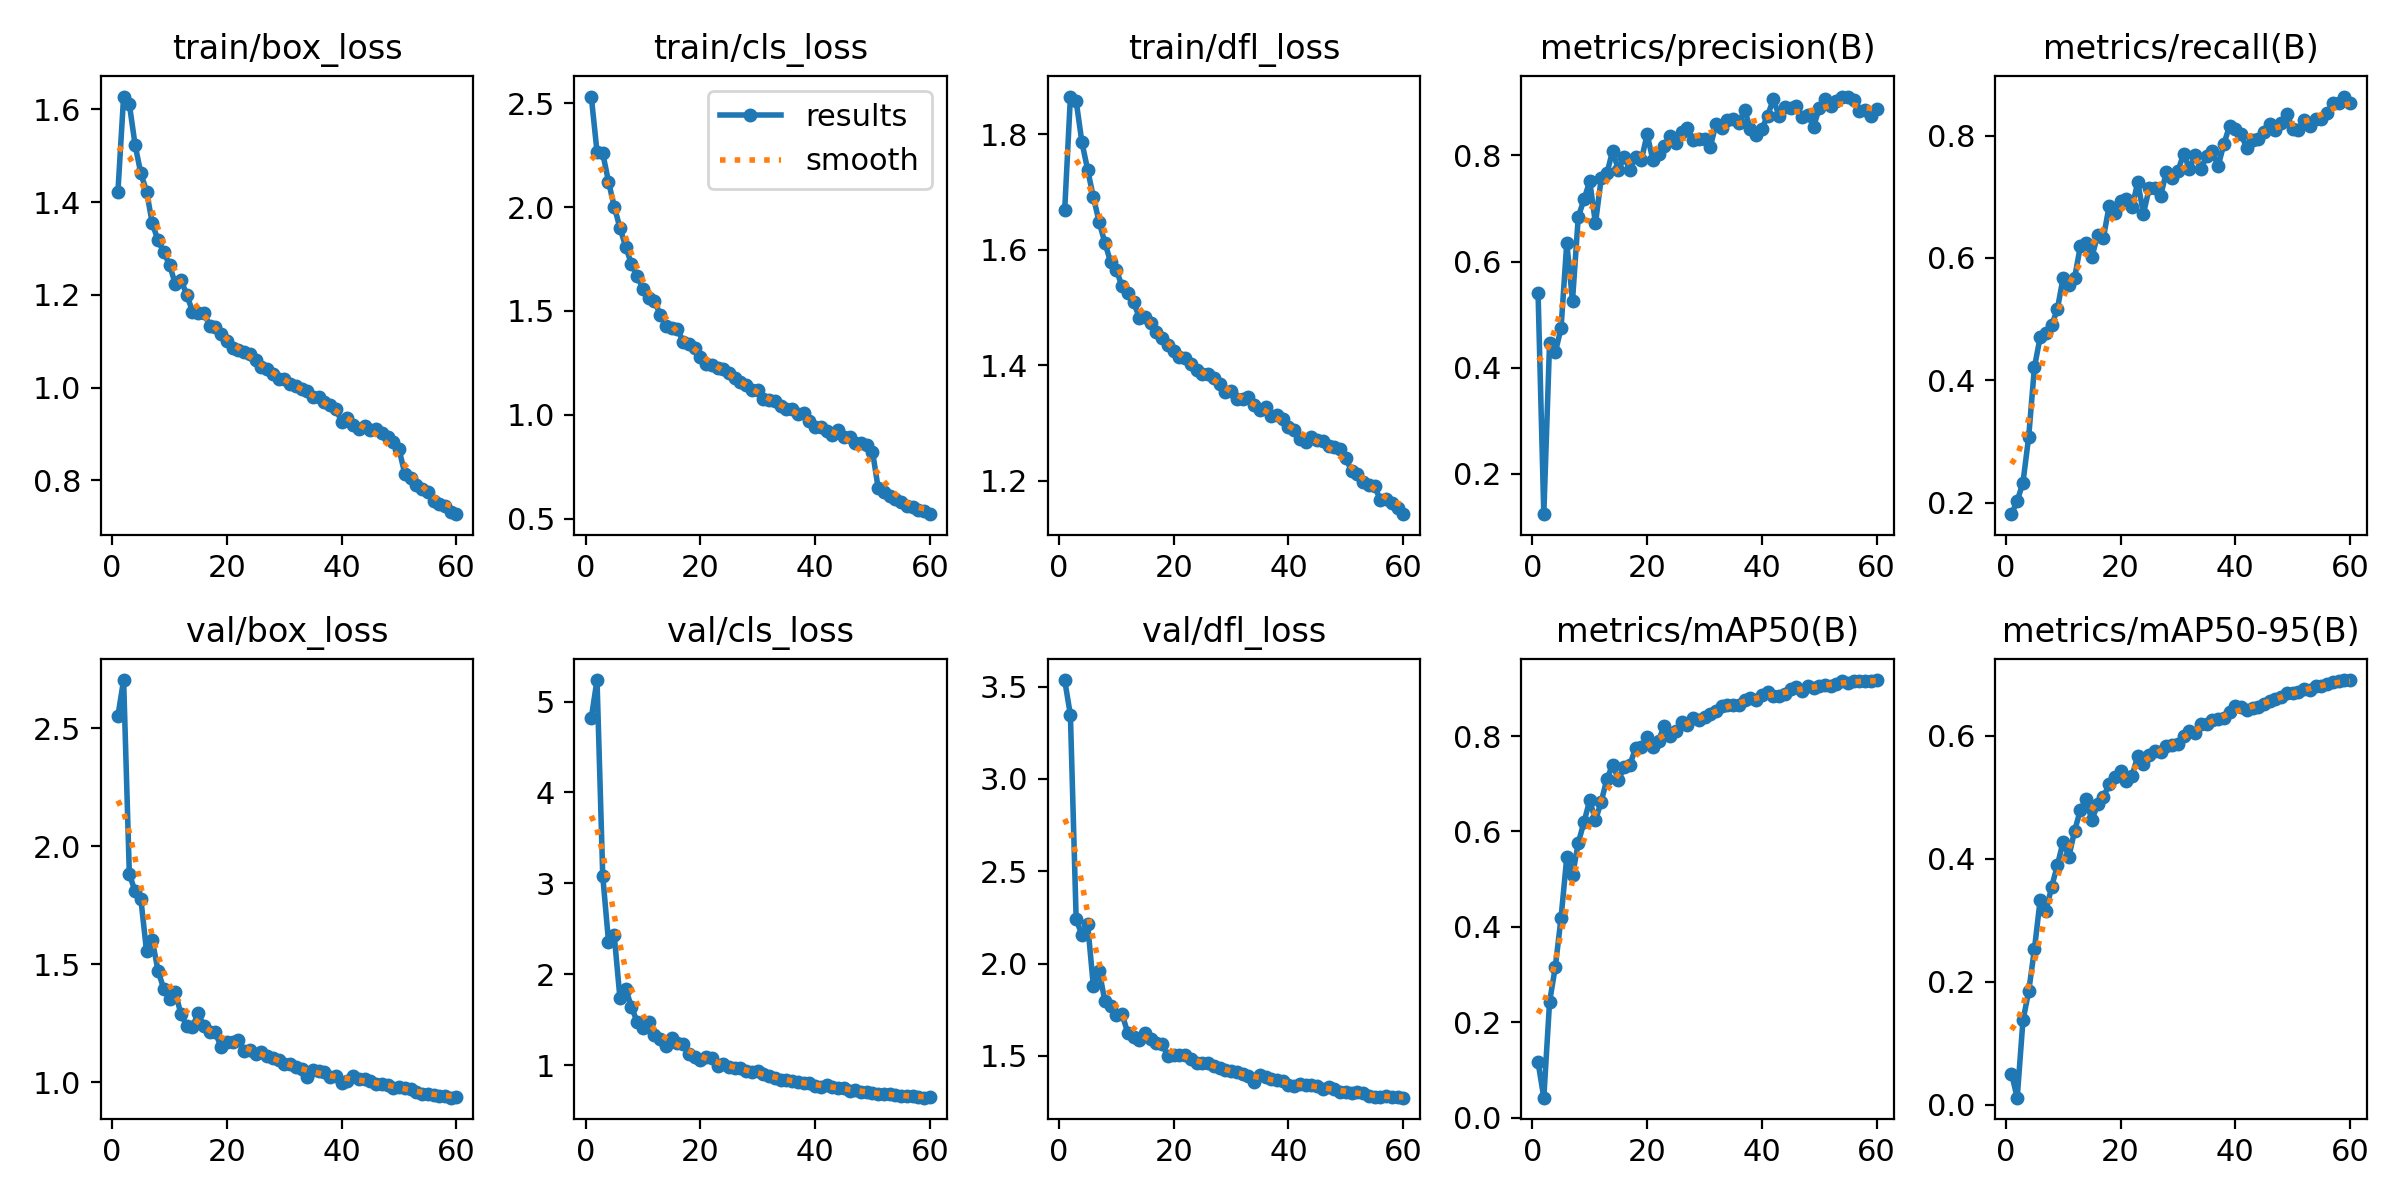

Values plotted in this chart, from the file beside it:
epoch, time, train/box_loss, train/cls_loss, train/dfl_loss, metrics/precision(B), metrics/recall(B), metrics/mAP50(B), metrics/mAP50-95(B), val/box_loss, val/cls_loss, val/dfl_loss, lr/pg0, lr/pg1, lr/pg2
1, 107.6, 1.421, 2.533, 1.668, 0.54, 0.1811, 0.116, 0.05087, 2.552, 4.817, 3.535, 0.0005537, 0.0005537, 0.0005537
2, 207.4, 1.628, 2.267, 1.865, 0.124, 0.2027, 0.04204, 0.01174, 2.704, 5.236, 3.346, 0.001091, 0.001091, 0.001091
3, 305.2, 1.611, 2.259, 1.857, 0.4463, 0.2326, 0.2424, 0.1372, 1.881, 3.082, 2.24, 0.00161, 0.00161, 0.00161
4, 403.3, 1.523, 2.123, 1.786, 0.429, 0.3074, 0.3155, 0.1845, 1.809, 2.361, 2.155, 0.001584, 0.001584, 0.001584
5, 501, 1.462, 2.003, 1.738, 0.4742, 0.4213, 0.4184, 0.253, 1.777, 2.43, 2.216, 0.001557, 0.001557, 0.001557
6, 598.1, 1.423, 1.9, 1.691, 0.6354, 0.4704, 0.546, 0.3334, 1.554, 1.737, 1.876, 0.001529, 0.001529, 0.001529
7, 694.3, 1.354, 1.81, 1.648, 0.5265, 0.477, 0.5077, 0.3148, 1.601, 1.842, 1.962, 0.001502, 0.001502, 0.001502
8, 790.3, 1.317, 1.725, 1.612, 0.6838, 0.4896, 0.5759, 0.3543, 1.471, 1.642, 1.798, 0.001474, 0.001474, 0.001474
9, 887.1, 1.292, 1.668, 1.579, 0.7172, 0.5164, 0.6195, 0.3896, 1.395, 1.48, 1.77, 0.001447, 0.001447, 0.001447
10, 984.1, 1.265, 1.608, 1.565, 0.7513, 0.5675, 0.6652, 0.4275, 1.353, 1.41, 1.72, 0.001419, 0.001419, 0.001419
11, 1082, 1.224, 1.564, 1.536, 0.6721, 0.5563, 0.6234, 0.4033, 1.381, 1.481, 1.726, 0.001392, 0.001392, 0.001392
12, 1179, 1.231, 1.55, 1.525, 0.7568, 0.5672, 0.6624, 0.4453, 1.288, 1.335, 1.624, 0.001364, 0.001364, 0.001364
13, 1276, 1.2, 1.482, 1.51, 0.7668, 0.619, 0.7098, 0.4792, 1.239, 1.289, 1.601, 0.001337, 0.001337, 0.001337
14, 1372, 1.164, 1.429, 1.482, 0.8089, 0.6245, 0.74, 0.4971, 1.235, 1.214, 1.588, 0.001309, 0.001309, 0.001309
15, 1469, 1.161, 1.416, 1.483, 0.7725, 0.601, 0.7083, 0.4625, 1.292, 1.302, 1.624, 0.001282, 0.001282, 0.001282
16, 1565, 1.161, 1.414, 1.473, 0.7967, 0.6366, 0.7341, 0.4885, 1.237, 1.25, 1.593, 0.001254, 0.001254, 0.001254
17, 1662, 1.133, 1.353, 1.458, 0.7732, 0.6317, 0.7397, 0.5, 1.213, 1.237, 1.571, 0.001227, 0.001227, 0.001227
18, 1759, 1.13, 1.339, 1.448, 0.797, 0.6841, 0.7748, 0.5209, 1.211, 1.121, 1.564, 0.001199, 0.001199, 0.001199
19, 1855, 1.115, 1.32, 1.434, 0.7914, 0.6729, 0.7761, 0.5322, 1.147, 1.092, 1.497, 0.001172, 0.001172, 0.001172
20, 1952, 1.1, 1.281, 1.425, 0.8399, 0.6925, 0.7977, 0.5425, 1.172, 1.058, 1.504, 0.001144, 0.001144, 0.001144
21, 2047, 1.086, 1.243, 1.414, 0.7917, 0.6969, 0.7767, 0.5268, 1.172, 1.096, 1.507, 0.001117, 0.001117, 0.001117
22, 2143, 1.081, 1.241, 1.412, 0.802, 0.6826, 0.7905, 0.5344, 1.18, 1.08, 1.505, 0.001089, 0.001089, 0.001089
23, 2239, 1.077, 1.223, 1.402, 0.8178, 0.7233, 0.8218, 0.5671, 1.134, 0.9889, 1.483, 0.001062, 0.001062, 0.001062
24, 2335, 1.072, 1.22, 1.392, 0.8366, 0.6725, 0.799, 0.5533, 1.136, 1.02, 1.462, 0.001034, 0.001034, 0.001034
25, 2430, 1.058, 1.201, 1.385, 0.8239, 0.714, 0.8104, 0.5693, 1.121, 0.9866, 1.461, 0.001007, 0.001007, 0.001007
26, 2527, 1.045, 1.177, 1.385, 0.8451, 0.7136, 0.8285, 0.5754, 1.126, 0.9759, 1.463, 0.0009794, 0.0009794, 0.0009794
27, 2625, 1.039, 1.157, 1.377, 0.8523, 0.7019, 0.8226, 0.5741, 1.111, 0.9748, 1.444, 0.0009519, 0.0009519, 0.0009519
28, 2721, 1.03, 1.144, 1.368, 0.8292, 0.7407, 0.8368, 0.5833, 1.102, 0.9332, 1.436, 0.0009244, 0.0009244, 0.0009244
29, 2818, 1.019, 1.12, 1.354, 0.8311, 0.7306, 0.8334, 0.5846, 1.094, 0.9307, 1.422, 0.0008968, 0.0008968, 0.0008968
30, 2913, 1.019, 1.12, 1.355, 0.831, 0.7421, 0.8398, 0.5867, 1.075, 0.9352, 1.416, 0.0008693, 0.0008693, 0.0008693
31, 3008, 1.007, 1.074, 1.342, 0.8162, 0.7701, 0.8458, 0.5995, 1.077, 0.9018, 1.415, 0.0008418, 0.0008418, 0.0008418
32, 3104, 1.003, 1.072, 1.342, 0.8588, 0.7459, 0.8519, 0.6072, 1.063, 0.8858, 1.402, 0.0008143, 0.0008143, 0.0008143
33, 3199, 0.9976, 1.066, 1.345, 0.8524, 0.7677, 0.8634, 0.6051, 1.056, 0.8651, 1.392, 0.0007868, 0.0007868, 0.0007868
34, 3296, 0.9918, 1.041, 1.331, 0.8668, 0.7456, 0.8649, 0.6197, 1.02, 0.8444, 1.359, 0.0007593, 0.0007593, 0.0007593
35, 3395, 0.9802, 1.027, 1.322, 0.8684, 0.7659, 0.8652, 0.6193, 1.053, 0.8364, 1.398, 0.0007318, 0.0007318, 0.0007318
36, 3493, 0.9797, 1.026, 1.328, 0.8617, 0.7739, 0.8653, 0.6248, 1.046, 0.8297, 1.384, 0.0007043, 0.0007043, 0.0007043
37, 3593, 0.9698, 1.005, 1.312, 0.886, 0.7498, 0.8758, 0.628, 1.041, 0.8186, 1.374, 0.0006768, 0.0006768, 0.0006768
38, 3692, 0.9628, 1.008, 1.313, 0.8494, 0.7855, 0.8798, 0.6292, 1.022, 0.8075, 1.368, 0.0006493, 0.0006493, 0.0006493
39, 3791, 0.953, 0.9713, 1.307, 0.8386, 0.8159, 0.8761, 0.6378, 1.026, 0.8072, 1.365, 0.0006218, 0.0006218, 0.0006218
40, 3891, 0.9262, 0.9423, 1.293, 0.8498, 0.8109, 0.8854, 0.6486, 0.9963, 0.7707, 1.34, 0.0005943, 0.0005943, 0.0005943
41, 3990, 0.9344, 0.9408, 1.289, 0.875, 0.8022, 0.8917, 0.6469, 1.007, 0.7644, 1.338, 0.0005668, 0.0005668, 0.0005668
42, 4090, 0.9186, 0.9216, 1.273, 0.9062, 0.7795, 0.8848, 0.6413, 1.025, 0.783, 1.348, 0.0005393, 0.0005393, 0.0005393
43, 4189, 0.9108, 0.9032, 1.268, 0.874, 0.7935, 0.884, 0.6458, 1.013, 0.7668, 1.344, 0.0005118, 0.0005118, 0.0005118
44, 4288, 0.9181, 0.9287, 1.276, 0.8909, 0.7951, 0.8875, 0.6467, 1.014, 0.7542, 1.344, 0.0004843, 0.0004843, 0.0004843
45, 4387, 0.9092, 0.8952, 1.27, 0.8899, 0.8062, 0.8977, 0.652, 1.005, 0.7513, 1.336, 0.0004568, 0.0004568, 0.0004568
46, 4486, 0.9103, 0.8922, 1.269, 0.8937, 0.8192, 0.9023, 0.6563, 0.9929, 0.7218, 1.318, 0.0004293, 0.0004293, 0.0004293
47, 4586, 0.9019, 0.8654, 1.261, 0.8718, 0.8096, 0.8945, 0.659, 0.9922, 0.7327, 1.333, 0.0004017, 0.0004017, 0.0004017
48, 4690, 0.8938, 0.8664, 1.258, 0.8772, 0.8212, 0.9038, 0.663, 0.9888, 0.7042, 1.32, 0.0003742, 0.0003742, 0.0003742
49, 4791, 0.8831, 0.8535, 1.255, 0.8541, 0.8354, 0.9003, 0.6695, 0.9769, 0.711, 1.305, 0.0003467, 0.0003467, 0.0003467
50, 4887, 0.8668, 0.8231, 1.239, 0.8897, 0.8108, 0.9056, 0.6695, 0.9791, 0.6987, 1.307, 0.0003192, 0.0003192, 0.0003192
51, 4981, 0.8137, 0.646, 1.216, 0.9061, 0.809, 0.9077, 0.6712, 0.9732, 0.6856, 1.301, 0.0002917, 0.0002917, 0.0002917
52, 5074, 0.8042, 0.6261, 1.212, 0.8939, 0.8262, 0.9057, 0.676, 0.9706, 0.6861, 1.305, 0.0002642, 0.0002642, 0.0002642
53, 5167, 0.7908, 0.6074, 1.198, 0.9023, 0.8159, 0.91, 0.6749, 0.9596, 0.681, 1.297, 0.0002367, 0.0002367, 0.0002367
54, 5261, 0.7808, 0.5933, 1.192, 0.911, 0.8277, 0.9148, 0.681, 0.9511, 0.6712, 1.283, 0.0002092, 0.0002092, 0.0002092
55, 5354, 0.7737, 0.5787, 1.191, 0.91, 0.8272, 0.9119, 0.6809, 0.9494, 0.6679, 1.279, 0.0001817, 0.0001817, 0.0001817
56, 5447, 0.7558, 0.5601, 1.167, 0.9043, 0.8363, 0.9145, 0.6844, 0.946, 0.6645, 1.278, 0.0001542, 0.0001542, 0.0001542
57, 5540, 0.7488, 0.5576, 1.168, 0.8835, 0.8537, 0.9161, 0.6876, 0.9412, 0.6601, 1.281, 0.0001267, 0.0001267, 0.0001267
58, 5632, 0.7452, 0.5426, 1.161, 0.8865, 0.8535, 0.9159, 0.6894, 0.9423, 0.6542, 1.279, 9.91865e-05, 9.91865e-05, 9.91865e-05
59, 5724, 0.7322, 0.5363, 1.153, 0.8737, 0.8637, 0.9157, 0.6902, 0.9343, 0.6453, 1.276, 7.1681e-05, 7.1681e-05, 7.1681e-05
60, 5818, 0.7269, 0.5213, 1.142, 0.8885, 0.8532, 0.9173, 0.6905, 0.9361, 0.6499, 1.274, 4.41755e-05, 4.41755e-05, 4.41755e-05
